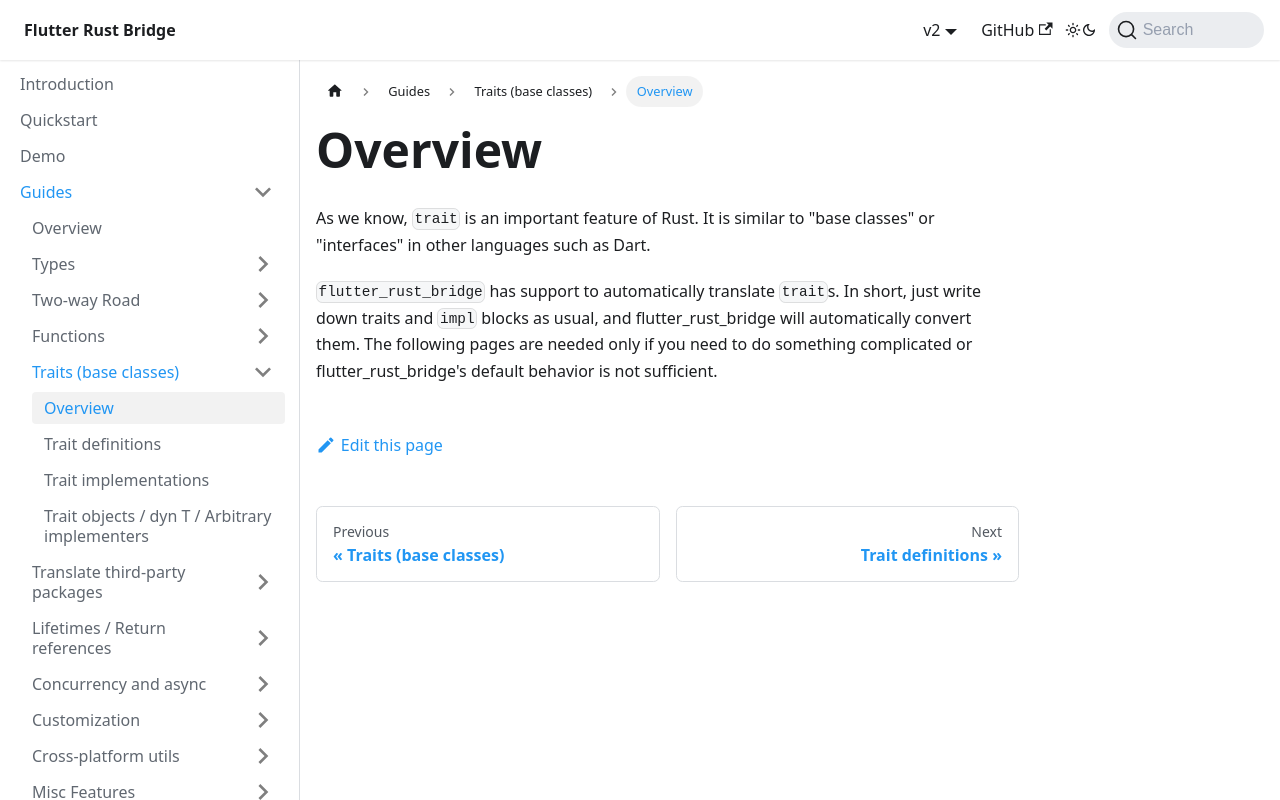

repository: fzyzcjy/flutter_rust_bridge · page: guides/traits/overview.html · generator: docusaurus

# Overview

As we know, `trait` is an important feature of Rust.
It is similar to "base classes" or "interfaces" in other languages such as Dart.

`flutter_rust_bridge` has support to automatically translate `trait`s.
In short, just write down traits and `impl` blocks as usual, and flutter_rust_bridge will automatically convert them.
The following pages are needed only if you need to do something complicated or flutter_rust_bridge's default behavior is not sufficient.
